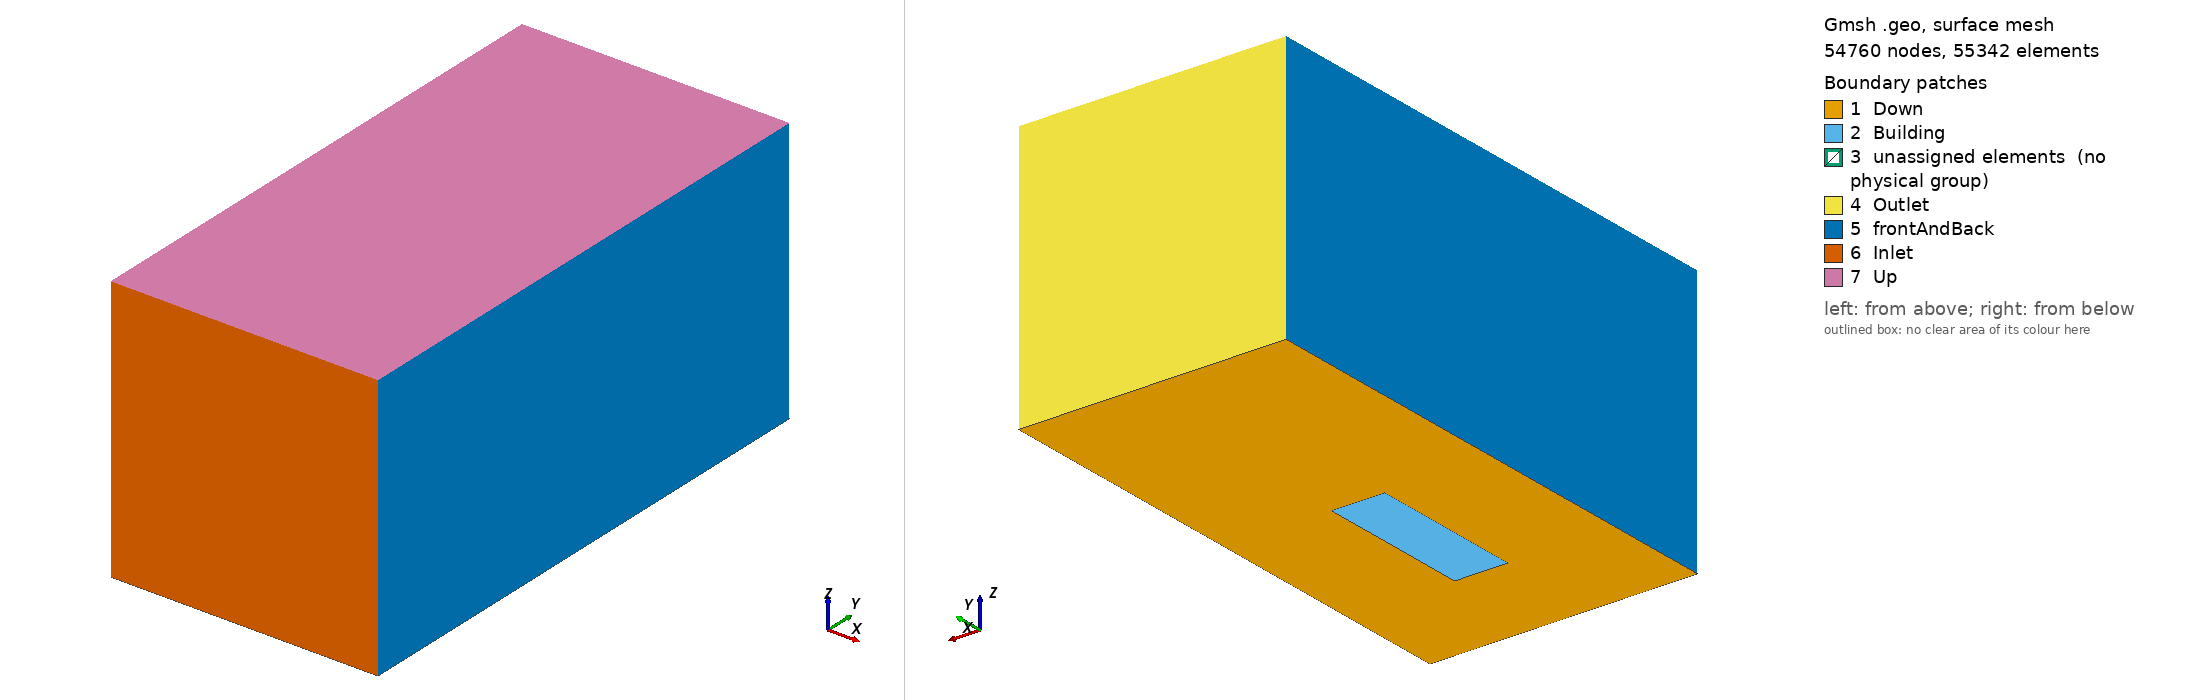

Gmsh geometry script, surface-meshed: 54760 nodes, 55342 surface elements. Boundary patches (legend numbers): 1 Down, 2 Building, 3 unassigned elements (no physical group), 4 Outlet, 5 frontAndBack, 6 Inlet, 7 Up. Left view from above one corner, right view from below the opposite corner. Legend entries are the model's physical surfaces; 'unassigned elements' are surfaces in no physical group. The drawing asked Gmsh for element sizes between 1% and 20% of the model's largest extent; the script's own settings can give other sizes.

=== Building_Transfinite_S.geo (drawn) ===
h = 1;
//+
Point(1) = {0, 0, 0, h};
//+
Point(2) = {50, 0, 0, h};
//+
Point(3) = {50, 100, 0, h};
//+
Point(4) = {0, 100, 0, h};
//+
Point(5) = {20, 20, 0, h};
//+
Point(6) = {30, 20, 0, h};
//+
Point(7) = {30, 50, 0, h};
//+
Point(8) = {20, 50, 0, h};

Point(9) = {20, 20, 30, h};
//+
Point(10) = {30, 20, 30, h};
//+
Point(11) = {30, 50, 30, h};
//+
Point(12) = {20, 50, 30, h};

Point(13) = {0, 0, 50, h};
//+
Point(14) = {50, 0, 50, h};
//+
Point(15) = {50, 100, 50, h};
//+
Point(16) = {0, 100, 50, h};
//+
Line(1) = {1, 2};
//+
Line(2) = {2, 3};
//+
Line(3) = {3, 4};
//+
Line(4) = {4, 1};
//+
Line(5) = {5, 8};
//+
Line(6) = {8, 7};
//+
Line(7) = {7, 6};
//+
Line(8) = {6, 5};
//+
Line(9) = {9, 10};
//+
Line(10) = {10, 11};
//+
Line(11) = {11, 12};
//+
Line(12) = {12, 9};
//+
Line(13) = {10, 6};
//+
Line(14) = {9, 5};
//+
Line(15) = {11, 7};
//+
Line(16) = {8, 12};
//+
Line(17) = {13, 14};
//+
Line(18) = {14, 15};
//+
Line(19) = {15, 16};
//+
Line(20) = {16, 13};
//+
Line(21) = {13, 1};
//+
Line(22) = {16, 4};
//+
Line(23) = {15, 3};
//+
Line(24) = {11, 15};
//+
Line(25) = {7, 3};
//+
Line(26) = {6, 2};
//+
Line(27) = {5, 1};
//+
Line(28) = {9, 13};
//+
Line(29) = {12, 16};
//+
Line(30) = {8, 4};
//+
Line(31) = {10, 14};
//+
Line(32) = {14, 2};
//+
Curve Loop(1) = {6, 25, 3, -30};
//+
Plane Surface(1) = {1};
//+
Curve Loop(2) = {25, -2, -26, -7};
//+
Plane Surface(2) = {2};
//+
Curve Loop(3) = {1, -26, 8, 27};
//+
Plane Surface(3) = {3};
//+
Curve Loop(4) = {27, -4, -30, -5};
//+
Plane Surface(4) = {4};
//+
Curve Loop(5) = {5, 16, 12, 14};
//+
Plane Surface(5) = {5};
//+
Curve Loop(6) = {16, -11, 15, -6};
//+
Plane Surface(6) = {6};
//+
Curve Loop(7) = {12, 9, 10, 11};
//+
Plane Surface(7) = {7};
//+
Curve Loop(8) = {8, -14, 9, 13};
//+
Plane Surface(8) = {8};
//+
Curve Loop(9) = {7, -13, 10, 15};
//+
Plane Surface(9) = {9};
//+
Curve Loop(10) = {15, 25, -23, -24};
//+
Plane Surface(10) = {10};
//+
Curve Loop(11) = {30, -22, -29, -16};
//+
Plane Surface(11) = {11};
//+
Curve Loop(12) = {14, 27, -21, -28};
//+
Plane Surface(12) = {12};
//+
Curve Loop(13) = {26, -32, -31, 13};
//+
Plane Surface(13) = {13};
//+
Curve Loop(14) = {24, 19, -29, -11};
//+
Plane Surface(14) = {14};
//+
Curve Loop(15) = {29, 20, -28, -12};
//+
Plane Surface(15) = {15};
//+
Curve Loop(16) = {28, 17, -31, -9};
//+
Plane Surface(16) = {16};
//+
Curve Loop(17) = {31, 18, -24, -10};
//+
Plane Surface(17) = {17};
//+
Curve Loop(18) = {23, 3, -22, -19};
//+
Plane Surface(18) = {18};
//+
Curve Loop(19) = {22, 4, -21, -20};
//+
Plane Surface(19) = {19};
//+
Curve Loop(20) = {21, 1, -32, -17};
//+
Plane Surface(20) = {20};
//+
Curve Loop(21) = {32, 2, -23, -18};
//+
Plane Surface(21) = {21};
//+
Curve Loop(22) = {20, 17, 18, 19};
//+
Plane Surface(22) = {22};
//+
Surface Loop(1) = {21, 2, 9, 13, 10, 17};
//+
Volume(1) = {1};
//+
Surface Loop(2) = {22, 15, 16, 14, 17, 7};
//+
Volume(2) = {2};
//+
Surface Loop(3) = {3, 20, 8, 13, 16, 12};
//+
Volume(3) = {3};
//+
Surface Loop(4) = {19, 4, 5, 12, 15, 11};
//+
Volume(4) = {4};
//+
Surface Loop(5) = {14, 6, 1, 18, 10, 11};
//+
Volume(5) = {5};

Physical Surface("Building", 33) = {5,6,8,7,9};
Physical Surface("Inlet", 34) = {20};
Physical Surface("Outlet", 35) = {18};
Physical Surface("frontAndBack", 36) = {21, 19};
Physical Surface("Up", 37) = {22};
Physical Surface("Down", 38) = {1, 2, 3, 4};
Physical Volume("Fluid", 39) = {1, 2, 3, 4, 5};

//+
Transfinite Curve {4, 20, 3, 19, 18, 18, 17, 21, 1, 32, 22, 23, 2, 5, 7, 6, 14, 8, 9, 13, 15, 16, 10, 12, 11} = 60 Using Progression 1;
//+
Transfinite Curve {26, 31, 28, 27, 30, 25, 24, 29} = 30 Using Progression 2;
//+
Transfinite Surface {21};
//+
Transfinite Surface {18};
//+
Transfinite Surface {20};
//+
Transfinite Surface {22};
//+
Transfinite Surface {17};
//+
Transfinite Surface {10};
//+
Transfinite Surface {14};
//+
Transfinite Surface {1};
//+
Transfinite Surface {2};
//+
Transfinite Surface {4};
//+
Transfinite Surface {15};
//+
Transfinite Surface {12};
//+
Transfinite Surface {6};
//+
Transfinite Surface {3};
//+
Transfinite Surface {16};
//+
Transfinite Surface {19};
//+
Transfinite Surface {11};
//+
Transfinite Surface {7};
//+
Transfinite Surface {9};
//+
Transfinite Surface {8};
//+
Transfinite Surface {5};
//+
Transfinite Surface {13};
//+
Recombine Surface {15, 22, 19, 14, 18, 11, 10, 5, 9, 4, 21, 12, 13, 8, 7, 17, 16, 20, 3, 2, 1, 6};
//+
Transfinite Volume{5};
//+
Transfinite Volume{1};
//+
Transfinite Volume{2};
//+
Transfinite Volume{4};
//+
Transfinite Volume{3};
